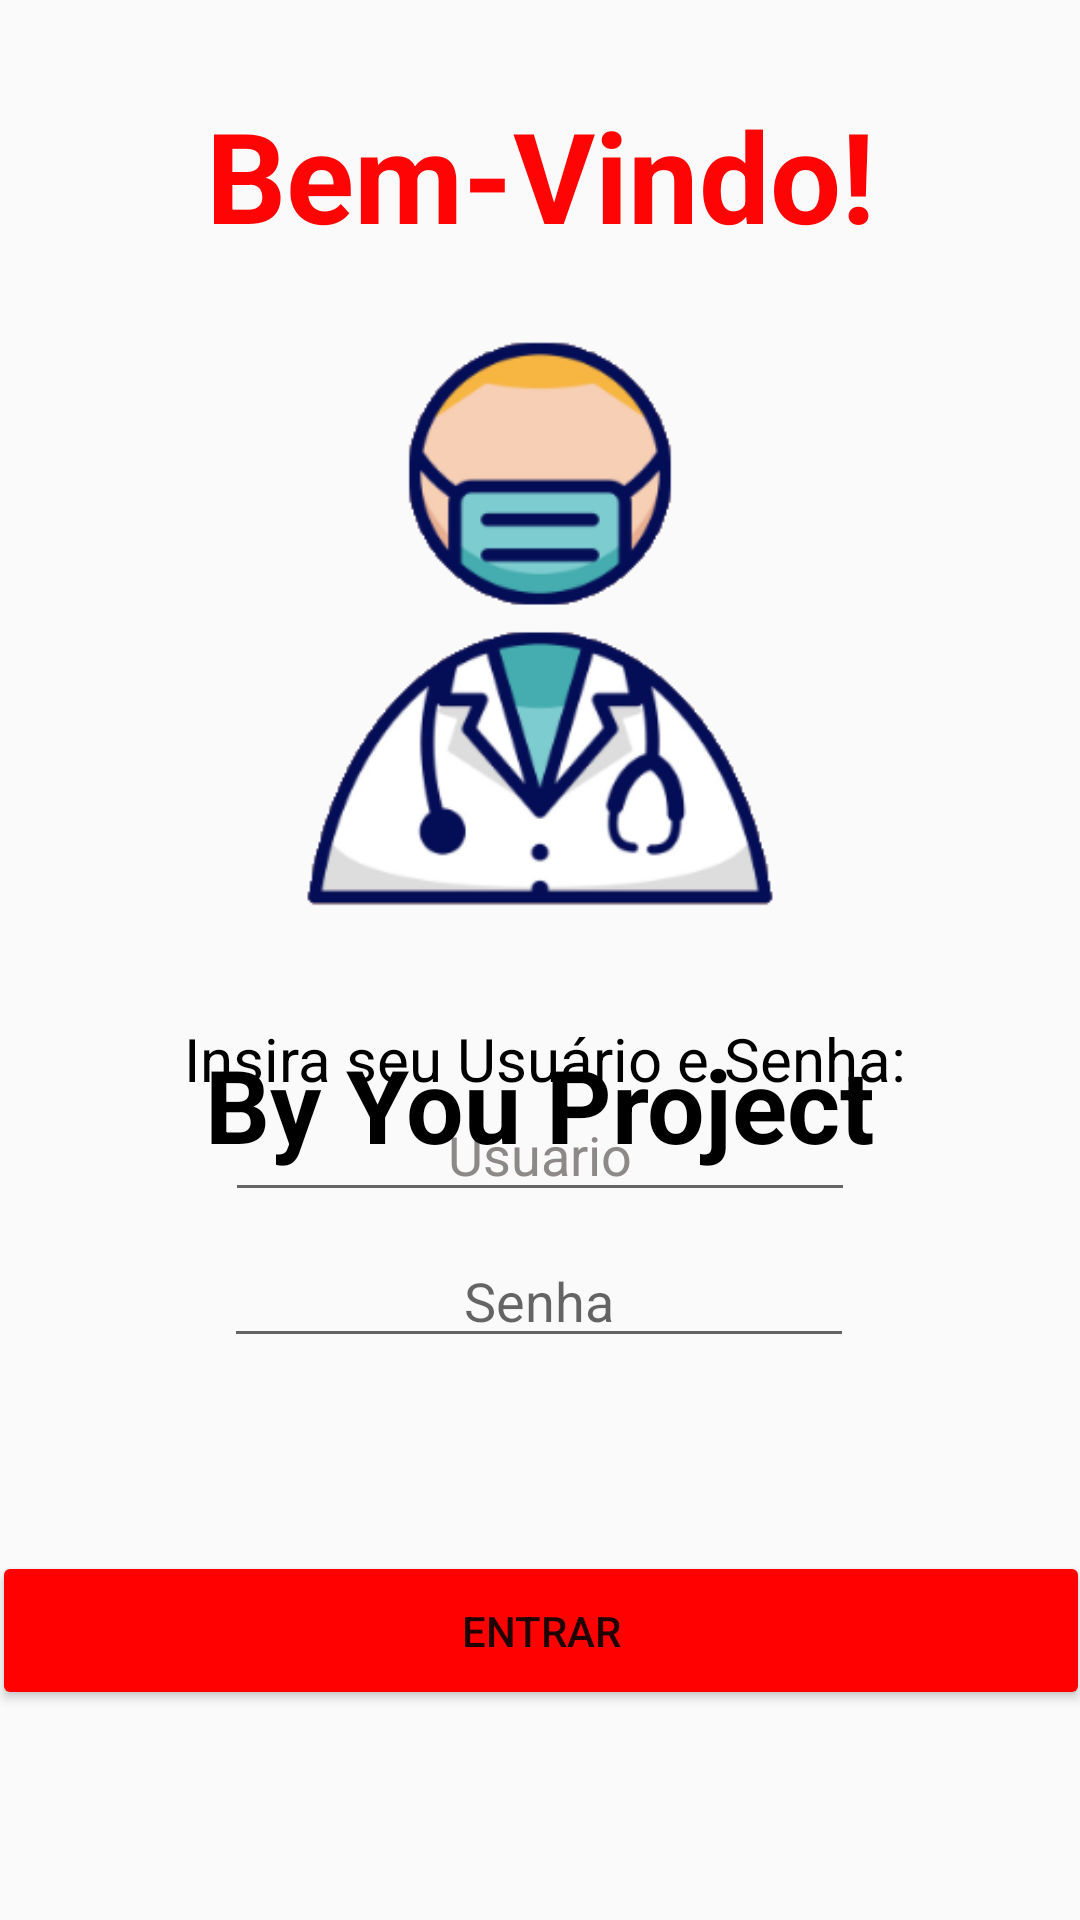

Here is an Android app screen rendered from its layout file. Give the layout XML and the strings, colors and styles it references.
<!-- AndroidManifest.xml: application theme Theme.AppCompat.Light.NoActionBar -->
<!-- res/layout/activity_main.xml -->
<?xml version="1.0" encoding="utf-8"?>
<androidx.constraintlayout.widget.ConstraintLayout xmlns:android="http://schemas.android.com/apk/res/android"
    xmlns:app="http://schemas.android.com/apk/res-auto"
    xmlns:tools="http://schemas.android.com/tools"
    android:layout_width="match_parent"
    android:layout_height="match_parent"
    tools:context=".MainActivity">

    <TextView
        android:id="@+id/welcome"
        android:layout_width="wrap_content"
        android:layout_height="wrap_content"
        android:layout_marginTop="30dp"
        android:text="@string/bem_vindo"
        android:textAlignment="center"
        android:textColor="#FF0404"
        android:textSize="42sp"
        android:textStyle="bold"
        app:layout_constraintEnd_toEndOf="parent"
        app:layout_constraintStart_toStartOf="parent"
        app:layout_constraintTop_toTopOf="parent" />

    <TextView
        android:id="@+id/insert"
        android:layout_width="wrap_content"
        android:layout_height="wrap_content"
        android:layout_marginBottom="260dp"
        android:text="@string/insira_seu_usu_rio_e_senha"
        android:textAlignment="center"
        android:textColor="#000000"
        android:textSize="20sp"
        app:layout_constraintBottom_toBottomOf="parent"
        app:layout_constraintEnd_toEndOf="parent"
        app:layout_constraintHorizontal_bias="0.512"
        app:layout_constraintStart_toStartOf="parent"
        app:layout_constraintTop_toBottomOf="@+id/imageView4" />

    <EditText
        android:id="@+id/user"
        android:layout_width="wrap_content"
        android:layout_height="wrap_content"
        android:layout_marginBottom="240dp"
        android:ems="10"
        android:hint="@string/usu_rio"
        android:textAlignment="center"
        android:inputType="textPersonName"
        android:textAllCaps="false"
        android:textColor="#756B6B"
        android:textColorHint="#8E8989"
        app:layout_constraintBottom_toBottomOf="parent"
        app:layout_constraintEnd_toEndOf="parent"
        app:layout_constraintStart_toStartOf="parent"
        app:layout_constraintTop_toBottomOf="@+id/insert"
        android:autofillHints="" />

    <EditText
        android:id="@+id/pass"
        android:layout_width="wrap_content"
        android:layout_height="wrap_content"
        android:layout_marginBottom="180dp"
        android:ems="10"
        android:hint="@string/senha"
        android:textAlignment="center"
        android:inputType="textPassword"
        app:layout_constraintBottom_toBottomOf="parent"
        app:layout_constraintEnd_toEndOf="parent"
        app:layout_constraintHorizontal_bias="0.497"
        app:layout_constraintStart_toStartOf="parent"
        app:layout_constraintTop_toBottomOf="@+id/user"
        android:autofillHints="" />

    <Button
        android:id="@+id/bt1"
        android:layout_width="366dp"
        android:layout_height="53dp"
        android:layout_marginBottom="70dp"
        android:text="@string/entrar"
        app:backgroundTint="#FF0101"
        app:layout_constraintBottom_toBottomOf="parent"
        app:layout_constraintEnd_toEndOf="parent"
        app:layout_constraintStart_toStartOf="parent" />

    <ImageView
        android:id="@+id/imageView4"
        android:layout_width="236dp"
        android:layout_height="229dp"
        android:layout_marginTop="10dp"
        app:layout_constraintEnd_toEndOf="parent"
        app:layout_constraintStart_toStartOf="parent"
        app:layout_constraintTop_toBottomOf="@+id/welcome"
        app:srcCompat="@drawable/doc_welcome" />

    <TextView
        android:id="@+id/textView48"
        android:layout_width="wrap_content"
        android:layout_height="wrap_content"
        android:layout_marginTop="20dp"
        android:text="By You Project"
        android:textColor="#000000"
        android:textSize="34sp"
        android:textStyle="bold"
        app:layout_constraintEnd_toEndOf="parent"
        app:layout_constraintStart_toStartOf="parent"
        app:layout_constraintTop_toBottomOf="@+id/imageView4" />

</androidx.constraintlayout.widget.ConstraintLayout>
<!-- resources referenced by this layout -->
<resources>
  <!-- drawable doc_welcome: png bitmap (drawable, 38010 bytes) -->
  <string name="bem_vindo">Bem-Vindo!</string>
  <string name="entrar">ENTRAR</string>
  <string name="insira_seu_usu_rio_e_senha">Insira seu Usuário e Senha:</string>
  <string name="senha">Senha</string>
  <string name="usu_rio">Usuário</string>
</resources>
